The GitHub repository satishgoudabommanagoudar-code/ForestVision contains a labelled image folder "dataset" with 2 categories: forest, non-forest. Examples follow, each with its label.

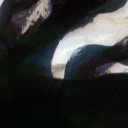
Label: non-forest

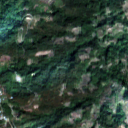
Label: forest

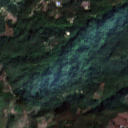
Label: forest

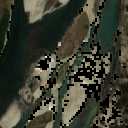
Label: non-forest

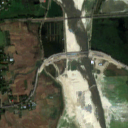
Label: non-forest

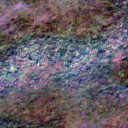
Label: forest
